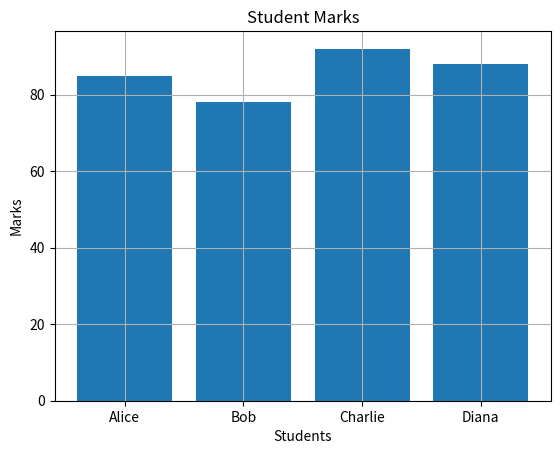

Reproduce this figure in Python.
import matplotlib.pyplot as plt

names = ['Alice', 'Bob', 'Charlie', 'Diana']
marks = [85, 78, 92, 88]

plt.bar(names, marks)
plt.title("Student Marks")
plt.xlabel("Students")
plt.ylabel("Marks")
plt.grid(True)
plt.show()